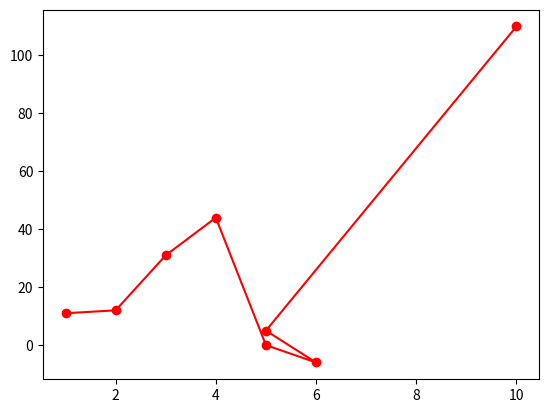

Write the Python code that produced this figure.
#!/usr/bin/env python

from matplotlib import pyplot

def main():
    f = pyplot.plot([1,2,3,4,5,6,5,10], [11,12,31,44,0,-6,5,110], 'o-', color='red')
    pyplot.show()
    pyplot.savefig('testplot.png')

if __name__ == '__main__':
    main()
